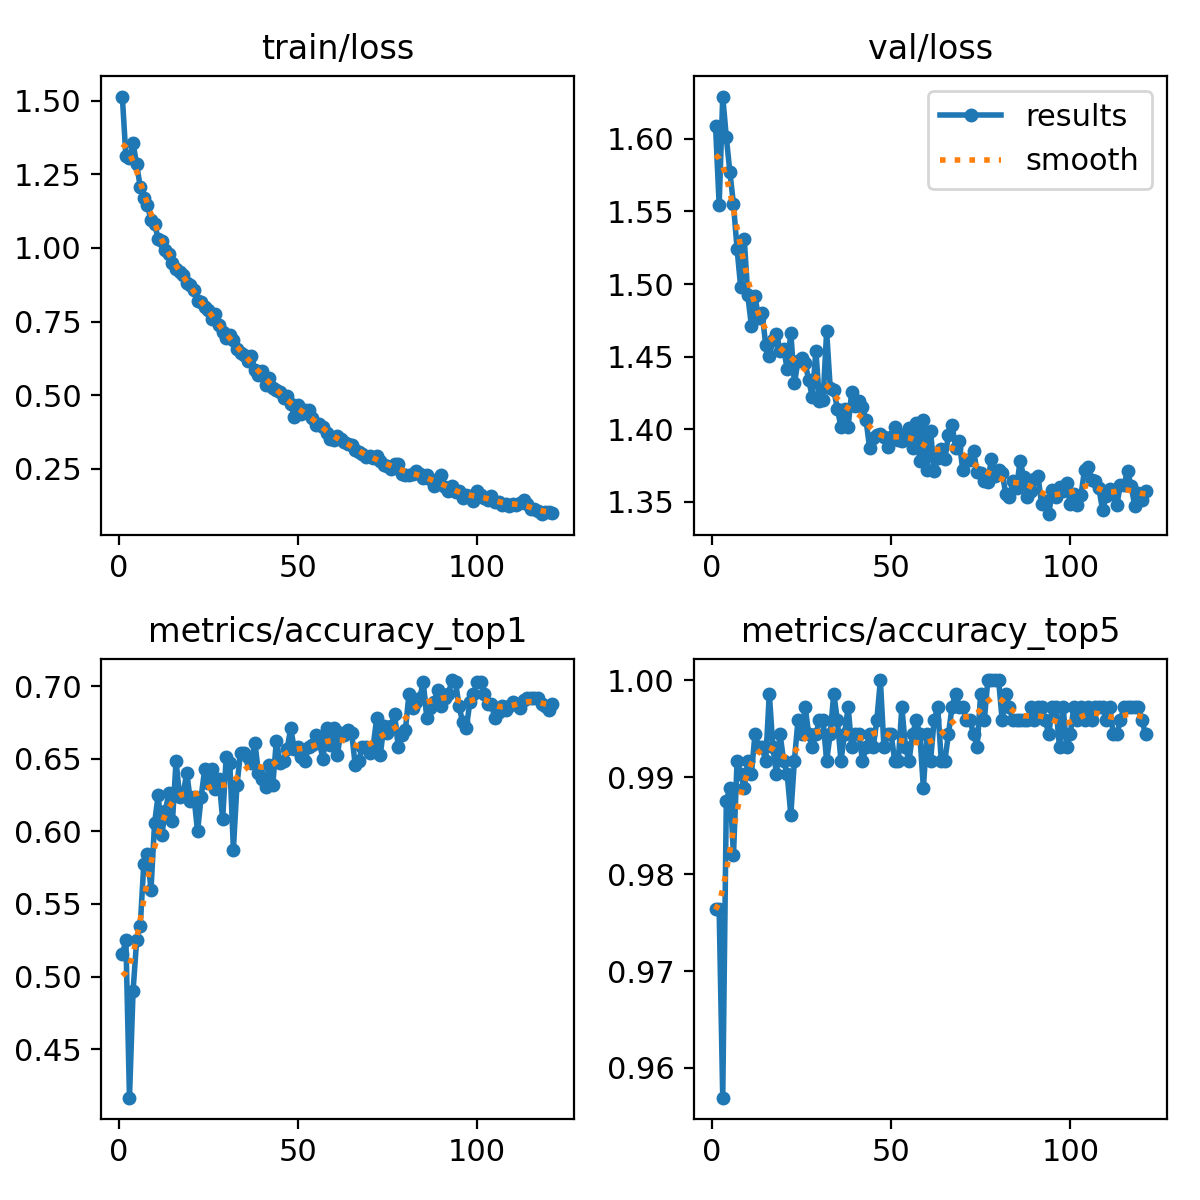

The table this chart was drawn from, first rows:
epoch, train/loss, metrics/accuracy_top1, metrics/accuracy_top5, val/loss, lr/pg0, lr/pg1, lr/pg2
1, 1.514, 0.5153, 0.9764, 1.609, 0.003317, 0.003317, 0.003317
2, 1.312, 0.525, 0.9764, 1.554, 0.006617, 0.006617, 0.006617
3, 1.304, 0.4167, 0.9569, 1.629, 0.009885, 0.009885, 0.009885
4, 1.355, 0.4903, 0.9875, 1.601, 0.009851, 0.009851, 0.009851
5, 1.285, 0.525, 0.9889, 1.577, 0.009802, 0.009802, 0.009802
6, 1.208, 0.5347, 0.9819, 1.555, 0.009753, 0.009753, 0.009753
7, 1.168, 0.5778, 0.9917, 1.524, 0.009703, 0.009703, 0.009703
8, 1.146, 0.5847, 0.9903, 1.498, 0.009654, 0.009654, 0.009654
9, 1.095, 0.5597, 0.9889, 1.531, 0.009604, 0.009604, 0.009604
10, 1.081, 0.6056, 0.9917, 1.492, 0.009555, 0.009555, 0.009555
11, 1.032, 0.625, 0.9903, 1.471, 0.009505, 0.009505, 0.009505
12, 1.024, 0.5972, 0.9944, 1.492, 0.009456, 0.009456, 0.009456
13, 0.9929, 0.6139, 0.9931, 1.476, 0.009406, 0.009406, 0.009406
14, 0.9796, 0.6264, 0.9931, 1.48, 0.009357, 0.009357, 0.009357
15, 0.9496, 0.6069, 0.9917, 1.458, 0.009307, 0.009307, 0.009307
16, 0.9279, 0.6486, 0.9986, 1.45, 0.009258, 0.009258, 0.009258
17, 0.9195, 0.6236, 0.9931, 1.461, 0.009208, 0.009208, 0.009208
18, 0.9088, 0.6264, 0.9903, 1.466, 0.009158, 0.009158, 0.009158
19, 0.8797, 0.6403, 0.9944, 1.454, 0.009109, 0.009109, 0.009109
20, 0.8749, 0.6208, 0.9917, 1.455, 0.009059, 0.009059, 0.009059
21, 0.858, 0.6236, 0.9903, 1.442, 0.00901, 0.00901, 0.00901
22, 0.8188, 0.6, 0.9861, 1.467, 0.00896, 0.00896, 0.00896
23, 0.8166, 0.6236, 0.9917, 1.432, 0.008911, 0.008911, 0.008911
24, 0.8007, 0.6431, 0.9958, 1.447, 0.008861, 0.008861, 0.008861
25, 0.7886, 0.6333, 0.9944, 1.449, 0.008812, 0.008812, 0.008812
26, 0.7576, 0.6431, 0.9972, 1.446, 0.008762, 0.008762, 0.008762
27, 0.7763, 0.6292, 0.9944, 1.434, 0.008713, 0.008713, 0.008713
28, 0.7392, 0.6361, 0.9931, 1.422, 0.008663, 0.008663, 0.008663
29, 0.7141, 0.6083, 0.9944, 1.454, 0.008614, 0.008614, 0.008614
30, 0.6942, 0.6514, 0.9958, 1.419, 0.008564, 0.008564, 0.008564
31, 0.7041, 0.6472, 0.9958, 1.42, 0.008515, 0.008515, 0.008515
32, 0.6866, 0.5875, 0.9917, 1.467, 0.008466, 0.008466, 0.008466
33, 0.6572, 0.6319, 0.9944, 1.429, 0.008416, 0.008416, 0.008416
34, 0.6431, 0.6542, 0.9986, 1.427, 0.008367, 0.008367, 0.008367
35, 0.6356, 0.6542, 0.9958, 1.414, 0.008317, 0.008317, 0.008317
36, 0.6174, 0.6514, 0.9917, 1.402, 0.008268, 0.008268, 0.008268
37, 0.6339, 0.6472, 0.9944, 1.414, 0.008218, 0.008218, 0.008218
38, 0.587, 0.6611, 0.9972, 1.402, 0.008169, 0.008169, 0.008169
39, 0.5679, 0.6403, 0.9931, 1.426, 0.008119, 0.008119, 0.008119
40, 0.5832, 0.6361, 0.9944, 1.416, 0.00807, 0.00807, 0.00807
41, 0.5341, 0.6306, 0.9944, 1.419, 0.00802, 0.00802, 0.00802
42, 0.5587, 0.6458, 0.9917, 1.415, 0.007971, 0.007971, 0.007971
43, 0.5232, 0.6319, 0.9931, 1.406, 0.007921, 0.007921, 0.007921
44, 0.5175, 0.6625, 0.9944, 1.387, 0.007872, 0.007872, 0.007872
45, 0.511, 0.6472, 0.9931, 1.394, 0.007822, 0.007822, 0.007822
46, 0.4903, 0.6486, 0.9958, 1.396, 0.007772, 0.007772, 0.007772
47, 0.4976, 0.6569, 1, 1.397, 0.007723, 0.007723, 0.007723
48, 0.4699, 0.6708, 0.9931, 1.395, 0.007673, 0.007673, 0.007673
49, 0.427, 0.6569, 0.9944, 1.388, 0.007624, 0.007624, 0.007624
50, 0.4658, 0.6583, 0.9944, 1.395, 0.007574, 0.007574, 0.007574
51, 0.4365, 0.6514, 0.9917, 1.401, 0.007525, 0.007525, 0.007525
52, 0.4501, 0.6486, 0.9917, 1.393, 0.007476, 0.007476, 0.007476
53, 0.4507, 0.6583, 0.9972, 1.392, 0.007426, 0.007426, 0.007426
54, 0.4237, 0.6597, 0.9931, 1.397, 0.007377, 0.007377, 0.007377
55, 0.4006, 0.6667, 0.9917, 1.401, 0.007327, 0.007327, 0.007327
56, 0.4018, 0.6611, 0.9944, 1.387, 0.007278, 0.007278, 0.007278
57, 0.3937, 0.65, 0.9958, 1.404, 0.007228, 0.007228, 0.007228
58, 0.3724, 0.6708, 0.9944, 1.378, 0.007178, 0.007178, 0.007178
59, 0.353, 0.6597, 0.9889, 1.407, 0.007129, 0.007129, 0.007129
60, 0.3473, 0.6708, 0.9944, 1.372, 0.007079, 0.007079, 0.007079
... 61 more rows
